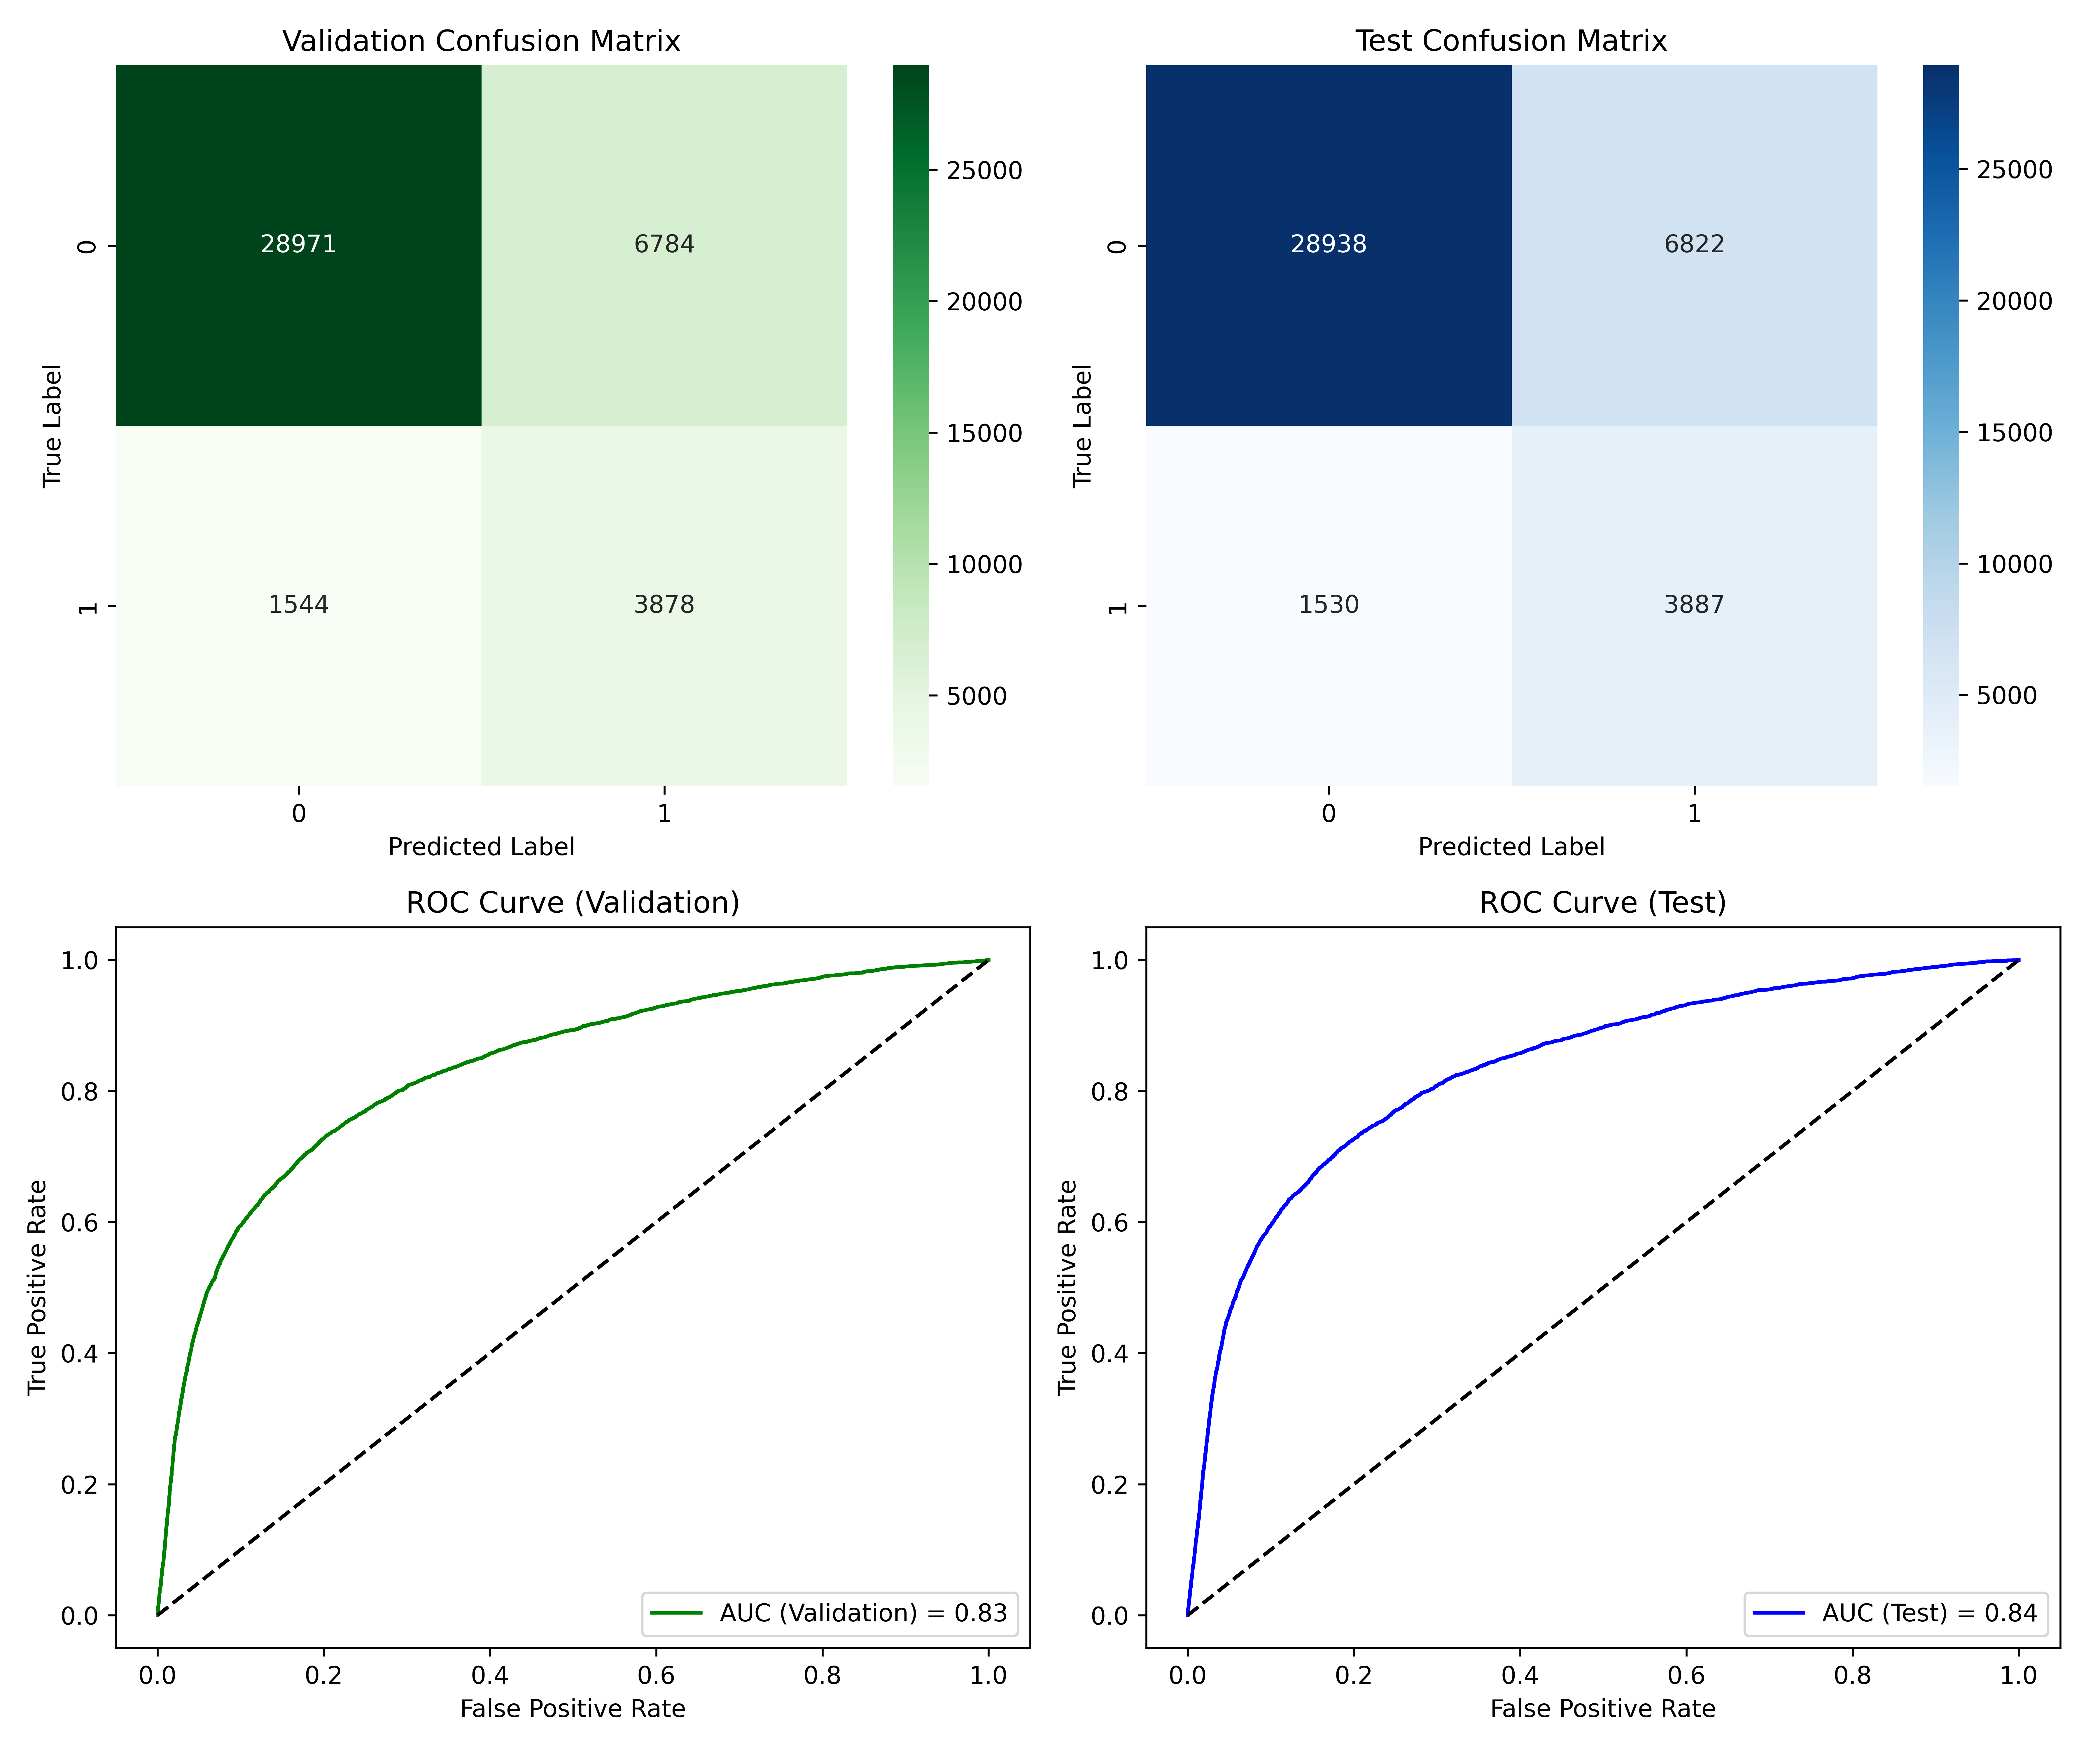

Data behind this chart, as committed beside it:
, Accuracy, Precision, Recall, F1 Score, AUC, Cohen's Kappa, Log Loss
Validation, 0.7978, 0.3637, 0.7152, 0.4822, 0.8338, 0.3727, 0.5109
Test, 0.7972, 0.363, 0.7176, 0.4821, 0.835, 0.3724, 0.5124
